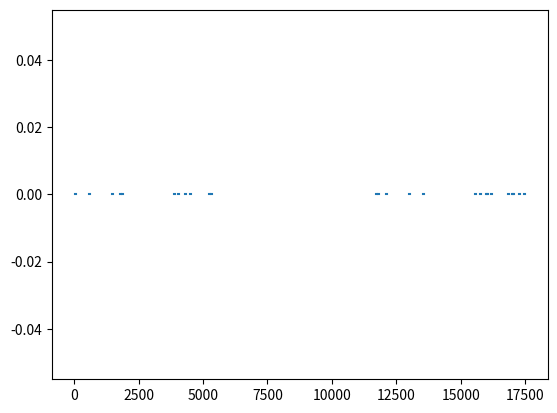

Reproduce this figure in Python.
import matplotlib.pyplot as plt

axiom = "F"
Frule = "FbF"
brule = "bbb"
iter = 7
length = 3
l = length / 3 * (iter + 1)

for i in range(iter):
    axiom = axiom.replace("b", brule)
    axiom = axiom.replace("F", Frule)
print(axiom)

x = []
x0 = 0.0
countB = 0
for counter, symbol in enumerate(axiom, start=0):
    if symbol == 'F':
        x.append(x0)
        x.append(x0 + l)
        countB = 0
    if countB == 0 and symbol == 'b':
        x.append(float("NaN"))
        countB += 1
    x0 += l

plt.plot(x, [0] * len(x))
plt.show()